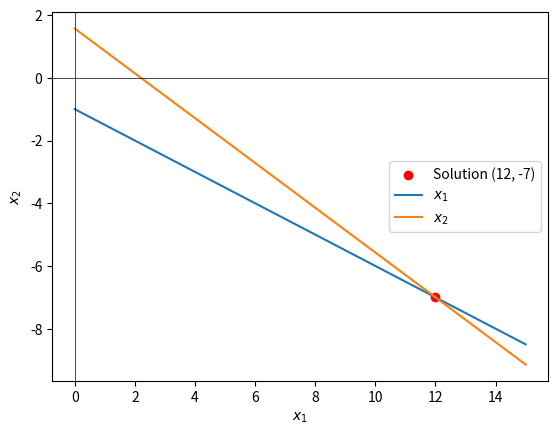

The script that saved this image:
import numpy as np
import matplotlib.pyplot as plt

# Define x values for the plot
x = np.linspace(0, 15, 100)

# Equations for lines
equation1 = (-4 - 2 * x) / 4
equation2 = (11 - 5 * x) / 7

# Create the coefficient matrix and constant vector for the system of linear equations
A = np.array([[2, 4], [5, 7]])  # Coefficient matrix
b = np.array([-4, 11])          # Constant vector

# Solve the system of linear equations to find the intersection point
solution = np.linalg.solve(A, b)
print("Intersection point:", solution)

# Plot the intersection point
plt.scatter(*solution, color='red', label=f'Solution ({round(solution[0])}, {round(solution[1])})')

# Create the plot for the lines
plt.plot(x, equation1, label=r'$x_1$')
plt.plot(x, equation2, label=r'$x_2$')

# Set labels and add gridlines
plt.xlabel(r'$x_1$')
plt.ylabel(r'$x_2$')
plt.axhline(0, color='black', linewidth=0.5)
plt.axvline(0, color='black', linewidth=0.5)

# Add legend and display the plot
plt.legend()
plt.show()
